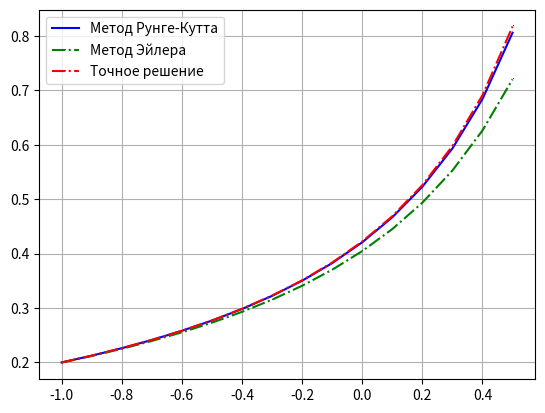

The script that saved this image:
import math
import matplotlib.pyplot as plt
import numpy as np
def func(x, y):
    d = 2*x*pow(y,2)+y
    return d
def func_right(x):
    y=-1*math.exp(x)/(-1*math.exp(-1)+2*math.exp(x)*(x-1))
    return y
def runge_meth_in_dot(x0, y0, h):
    f1=func(x0, y0)
    f2=func(x0+h/2, y0+h*0.5*f1)
    f3=func(x0+h/2, y0+0.5*h*f2)
    f4 = func(x0+h, y0+h*0.5*f3)
    y = y0+h/6*(f1+2*f2+2*f3+f4)
    return y
def runge_meth(a,b,n,y0):
    h=(float)(b-a)/n
    ypoints=[]
    xpoints=np.arange(a, b, h)
    y=y0
    for x in xpoints:
        ypoints.append(y)
        y = runge_meth_in_dot(x, y, h)
    return ypoints
def meth_eiler(a, b, n, y0):
    h = (float) (b - a) / n
    ypoints = []
    xpoints = np.arange(a, b, h)
    y = y0
    for x in xpoints:
        ypoints.append(y)
        y = y+h*func(x, y)
    return ypoints
def search_n(a, b, y0, e):
    h0 = math.pow(e, 0.25)
    print(h0)
    y1 = runge_meth_in_dot(a, y0, h0)
    y_1 = runge_meth_in_dot(a, y0, 2 * h0)
    y2 = runge_meth_in_dot(a + h0, y1, h0)
    print("N = ")
    if abs(y2- y_1)<e:
        while abs(y2-y_1)<e:
            h0=2*h0
            y1 = runge_meth_in_dot(a, y0, h0)
            y_1 = runge_meth_in_dot(a, y0, 2 * h0)
            y2 = runge_meth_in_dot(a + h0, y1, h0)
        n = (b - a) / h0
        if (n % 2 != 0):
            n = n + pribl(a, b, n, e, y0)
        else:
            n=2*n
        print(n)
    elif abs(y2- y_1)>e:
        while abs(y2-y_1)>e:
            h0 = h0 / 2
            print(h0)
            y1 = runge_meth_in_dot(a, y0, h0)
            y_1= runge_meth_in_dot(a, y0, 2*h0)
            y2 = runge_meth_in_dot(a + h0, y1, h0)
            print(abs(y2-y_1))
        n = (b - a) / h0
        if(n % 2 != 0):
            n=n+pribl(a, b, n, e, y0)
        print(n)
    else:
        n = (b - a) / h0
        if (n % 2 != 0):
            n = n + pribl(a, b, n, e, y0)
        print(n)
    return n
def pribl(a, b, n, e, y0):
    h0=(float) (a-b)/(n+1)
    y1 = runge_meth_in_dot(a, y0, h0)
    y_1=runge_meth_in_dot(a, y0, 2*h0)
    if(abs(runge_meth_in_dot(a + h0, y1, h0) - y_1)<e):
        return 1
    else:
        return -1
a=-1
b=0.6
y0=0.2
e=0.0001
n = search_n(a, b, y0, e)
h=(b-a)/n
xpoints=np.arange(a, b, h)
ypoints = runge_meth(a, b, n, y0)
print("yi in Runge-Kutt: ")
print(ypoints)
plt.figure()
plt.plot(xpoints, ypoints,'b-',label = "Метод Рунге-Кутта")
y_points = meth_eiler(a, b, n, y0)
print("yi in Eiler: ")
print(ypoints)
plt.plot(xpoints, y_points,',-.g',label = "Метод Эйлера")
max=0
for i in range(0, len(y_points)):
    if(abs(y_points[i]-ypoints[i])>max):
        max=abs(y_points[i]-ypoints[i])
print("MAX delta: ")
print(max)
ypoints_=[]
for x in xpoints:
    ypoints_.append(func_right(x))
print("Right solution:")
print(ypoints_)
plt.plot(xpoints, ypoints_, ',-.r', label="Точное решение")
max=0
for i in range(0, len(y_points)):
    if(abs(ypoints[i]-ypoints_[i])>max):
        max=abs(ypoints[i]-ypoints_[i])
print("MAX delta: ")
print(max)
plt.legend()
plt.grid(True)
plt.show()